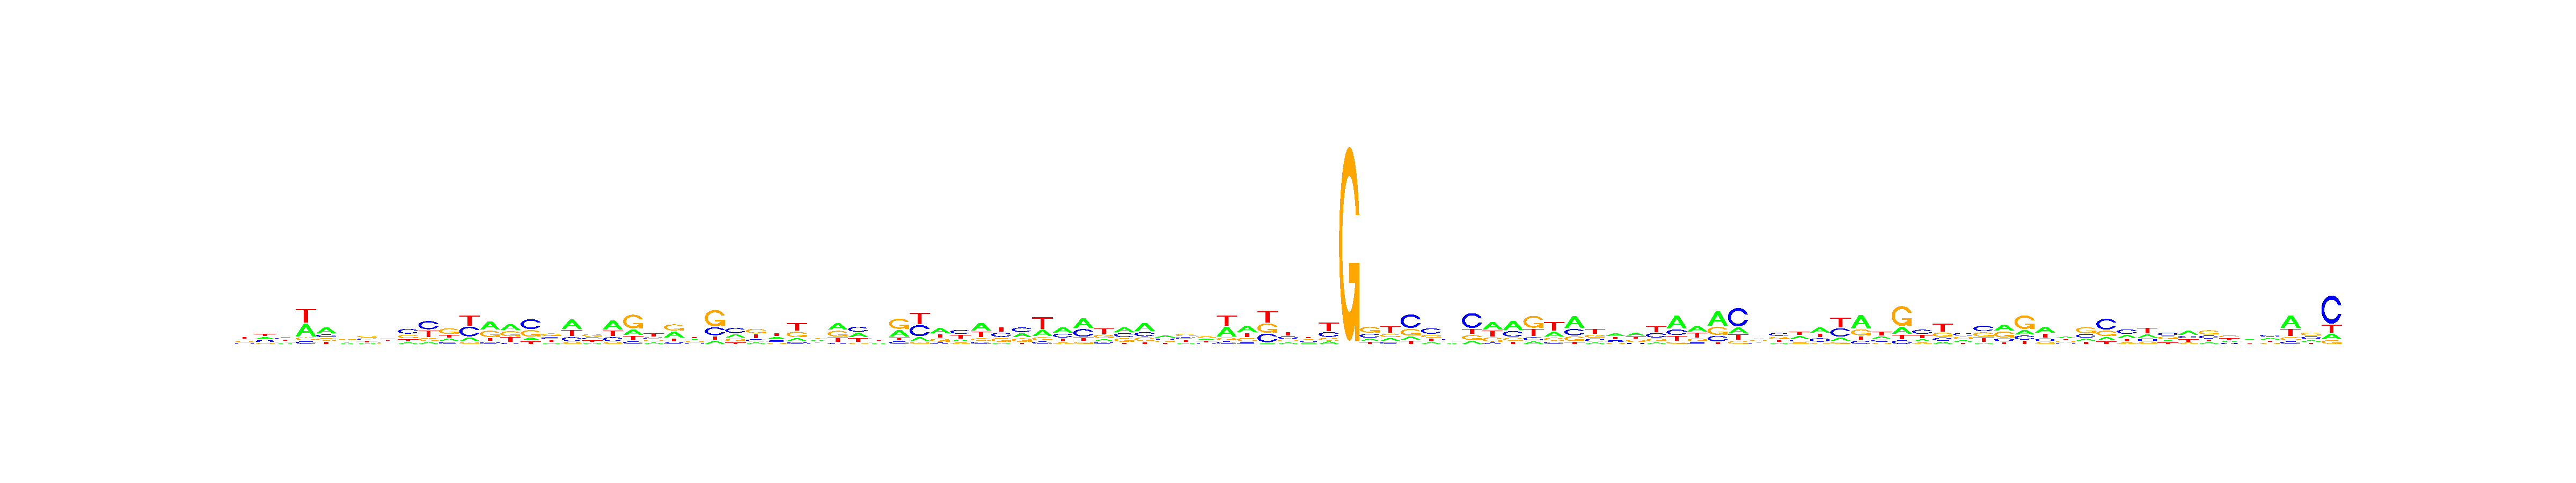

Source data for this figure (header and first rows):
, V1, V2, V3, V4, V5, V6, V7, V8, V9, V10, V11, V12, V13, V14, V15, V16, V17, V18, V19, V20, V21, V22, V23
A, 0.2463, 0.2926, 0.1716, 0.3919, 0.4528, 0.2021, 0.1577, 0.3032, 0.1369, 0.09181, 0.1842, 0.1463, 0.4316, 0.3679, 0.1336, 0.1343, 0.4406, 0.1693, 0.4459, 0.2168, 0.1842, 0.3612, 0.2619
C, 0.1877, 0.2716, 0.2965, 0.08633, 0.1954, 0.2447, 0.3002, 0.256, 0.396, 0.4177, 0.1606, 0.3822, 0.09933, 0.06932, 0.4574, 0.2839, 0.1939, 0.2618, 0.1958, 0.09871, 0.2129, 0.1053, 0.1743
G, 0.22, 0.1252, 0.2367, 0.09101, 0.1805, 0.3183, 0.3229, 0.1774, 0.2971, 0.1627, 0.44, 0.07242, 0.312, 0.2976, 0.2977, 0.3498, 0.07648, 0.3744, 0.08204, 0.5175, 0.2071, 0.3701, 0.2277
T, 0.3459, 0.3106, 0.2952, 0.4308, 0.1713, 0.2349, 0.2192, 0.2634, 0.17, 0.3278, 0.2152, 0.3991, 0.1571, 0.2651, 0.1114, 0.232, 0.289, 0.1946, 0.2763, 0.1669, 0.3958, 0.1634, 0.3362
